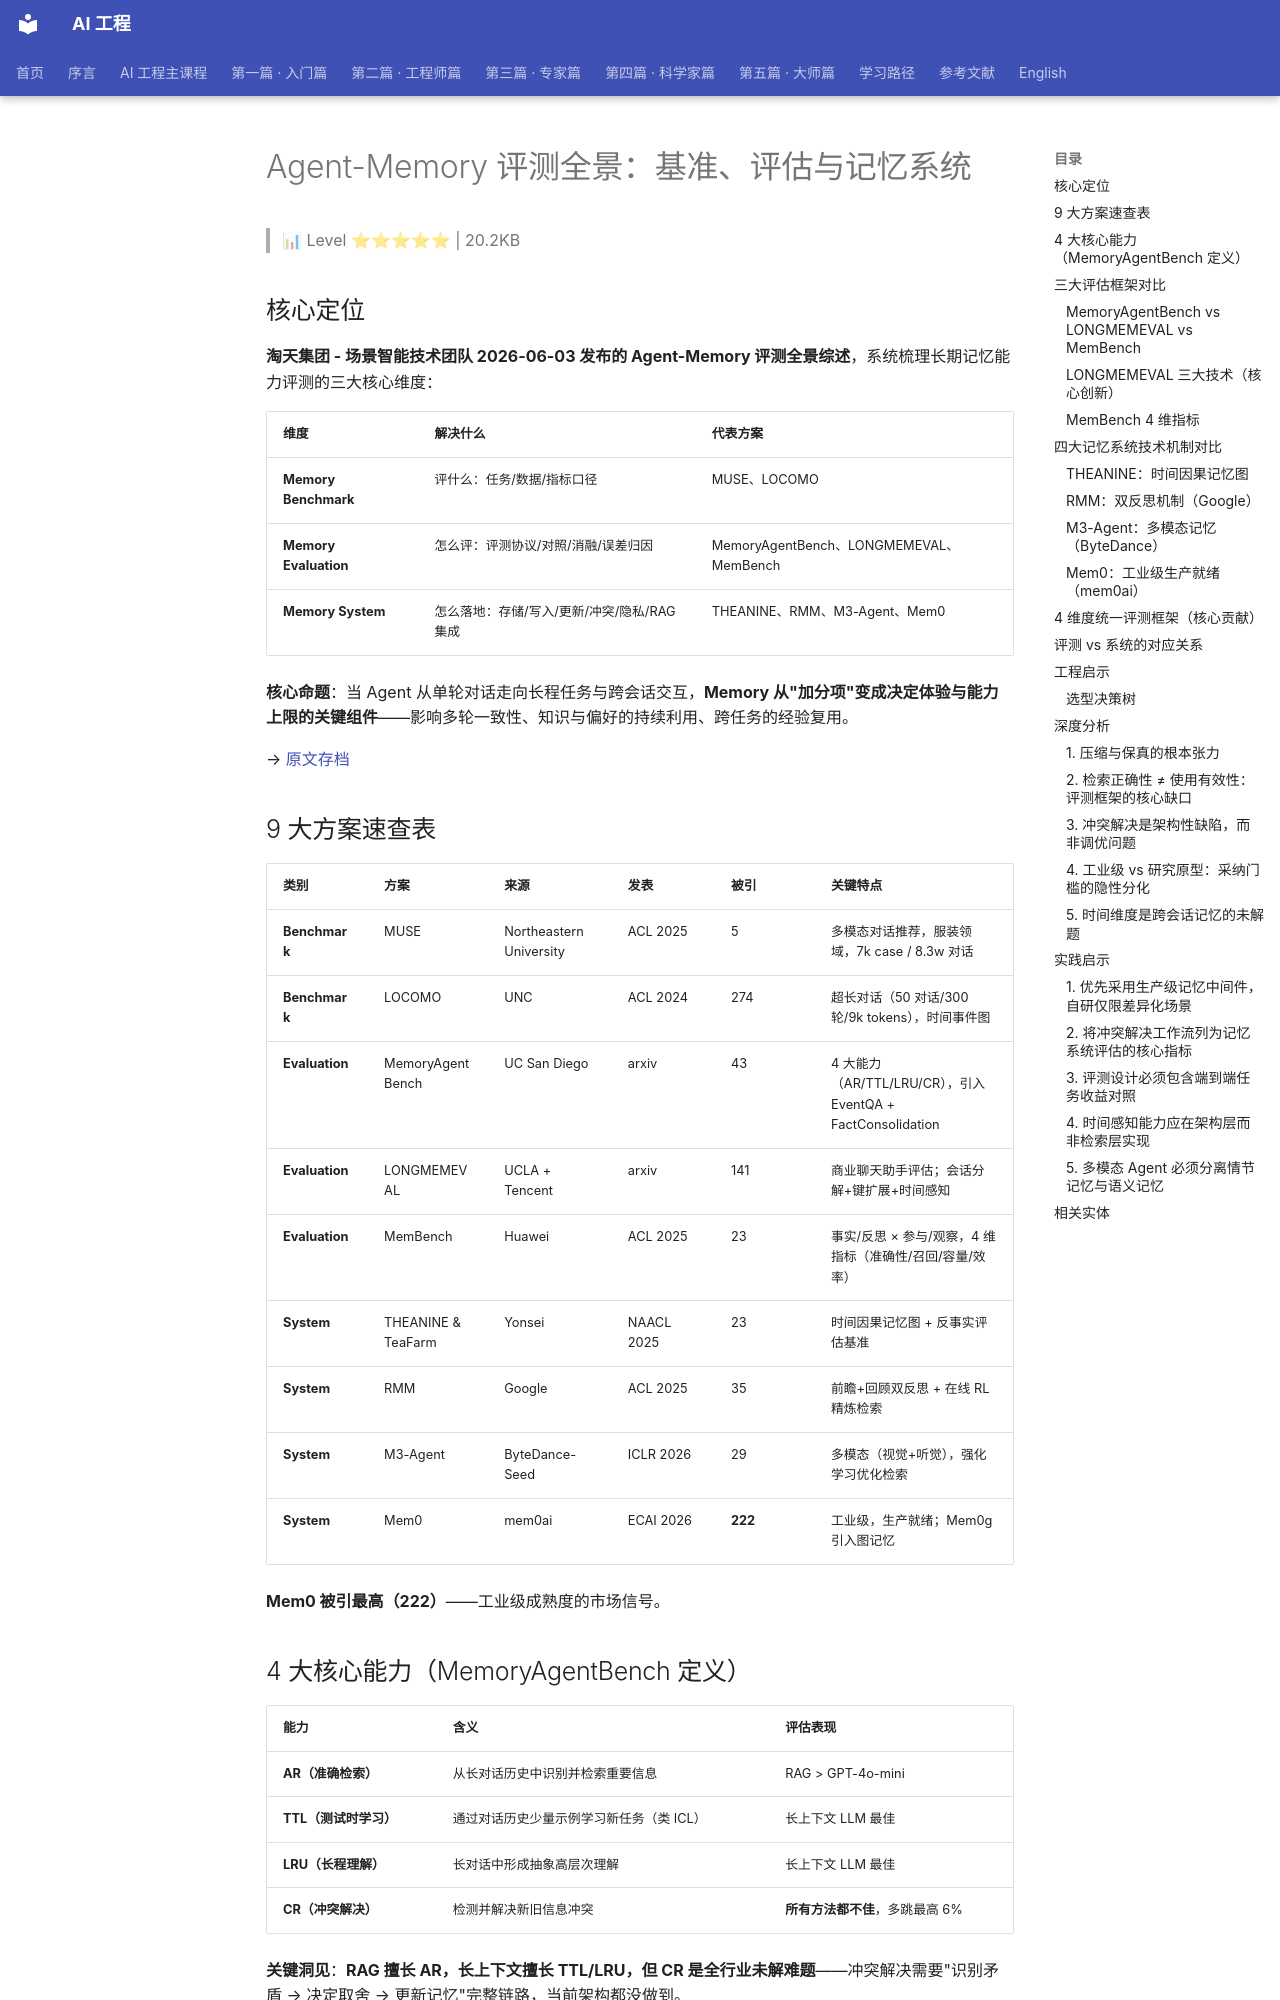

repository: QianJinGuo/wiki-book · page: ch06/037-agent-memory.html · generator: mkdocs

# Agent-Memory 评测全景：基准、评估与记忆系统

> 📊 Level ⭐⭐⭐⭐⭐ | 20.2KB

## 核心定位

**淘天集团 - 场景智能技术团队 2026-06-03 发布的 Agent-Memory 评测全景综述**，系统梳理长期记忆能力评测的三大核心维度：

| 维度 | 解决什么 | 代表方案 |
|------|---------|---------|
| **Memory Benchmark** | 评什么：任务/数据/指标口径 | MUSE、LOCOMO |
| **Memory Evaluation** | 怎么评：评测协议/对照/消融/误差归因 | MemoryAgentBench、LONGMEMEVAL、MemBench |
| **Memory System** | 怎么落地：存储/写入/更新/冲突/隐私/RAG 集成 | THEANINE、RMM、M3-Agent、Mem0 |

**核心命题**：当 Agent 从单轮对话走向长程任务与跨会话交互，**Memory 从"加分项"变成决定体验与能力上限的关键组件**——影响多轮一致性、知识与偏好的持续利用、跨任务的经验复用。

→ [原文存档](https://mp.weixin.qq.com/s/JZhN6auXKOzEh3OHgkjrdw)

## 9 大方案速查表

| 类别 | 方案 | 来源 | 发表 | 被引 | 关键特点 |
|------|------|------|------|------|---------|
| **Benchmark** | MUSE | Northeastern University | ACL 2025 | 5 | 多模态对话推荐，服装领域，7k case / 8.3w 对话 |
| **Benchmark** | LOCOMO | UNC | ACL 2024 | 274 | 超长对话（50 对话/300 轮/9k tokens），时间事件图 |
| **Evaluation** | MemoryAgentBench | UC San Diego | arxiv | 43 | 4 大能力（AR/TTL/LRU/CR），引入 EventQA + FactConsolidation |
| **Evaluation** | LONGMEMEVAL | UCLA + Tencent | arxiv | 141 | 商业聊天助手评估；会话分解+键扩展+时间感知 |
| **Evaluation** | MemBench | Huawei | ACL 2025 | 23 | 事实/反思 × 参与/观察，4 维指标（准确性/召回/容量/效率）|
| **System** | THEANINE & TeaFarm | Yonsei | NAACL 2025 | 23 | 时间因果记忆图 + 反事实评估基准 |
| **System** | RMM | Google | ACL 2025 | 35 | 前瞻+回顾双反思 + 在线 RL 精炼检索 |
| **System** | M3-Agent | ByteDance-Seed | ICLR 2026 | 29 | 多模态（视觉+听觉），强化学习优化检索 |
| **System** | Mem0 | mem0ai | ECAI 2026 | **222** | 工业级，生产就绪；Mem0g 引入图记忆 |

**Mem0 被引最高（222）**——工业级成熟度的市场信号。

## 4 大核心能力（MemoryAgentBench 定义）

| 能力 | 含义 | 评估表现 |
|------|------|---------|
| **AR（准确检索）** | 从长对话历史中识别并检索重要信息 | RAG > GPT-4o-mini |
| **TTL（测试时学习）** | 通过对话历史少量示例学习新任务（类 ICL）| 长上下文 LLM 最佳 |
| **LRU（长程理解）** | 长对话中形成抽象高层次理解 | 长上下文 LLM 最佳 |
| **CR（冲突解决）** | 检测并解决新旧信息冲突 | **所有方法都不佳**，多跳最高 6% |

**关键洞见**：**RAG 擅长 AR，长上下文擅长 TTL/LRU，但 CR 是全行业未解难题**——冲突解决需要"识别矛盾 → 决定取舍 → 更新记忆"完整链路，当前架构都没做到。

## 三大评估框架对比
